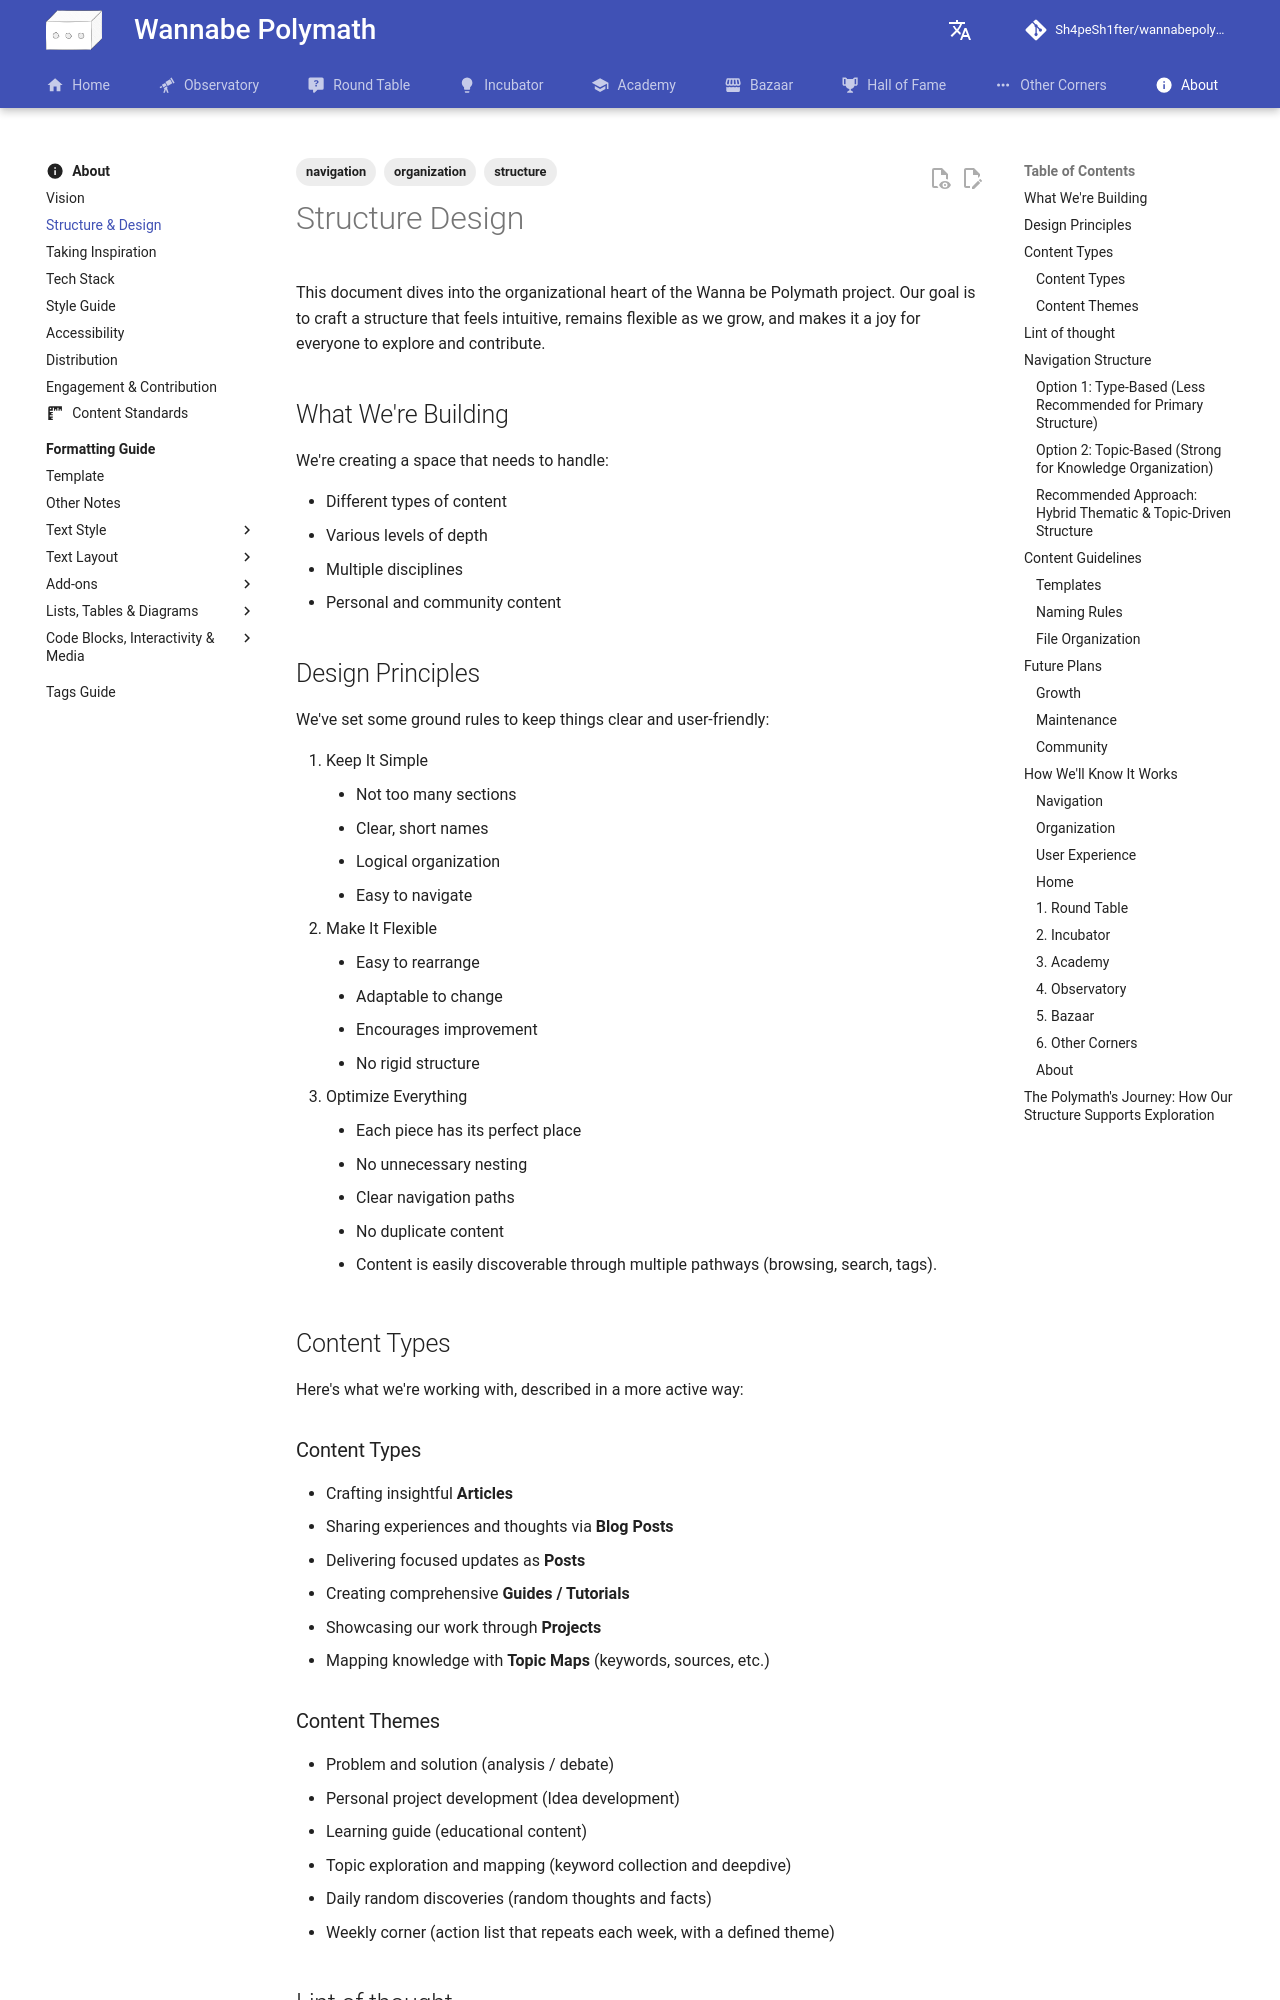

repository: Sh4peSh1fter/wannabepolymath · page: about/structure_design/index.html · generator: mkdocs

---
title: Structure Design
description: How we organize and structure the Wanna be Polymath project
date: 27.5.2025
tags:
  - structure
  - organization
  - navigation
---

# Structure Design

This document dives into the organizational heart of the Wanna be Polymath project. Our goal is to craft a structure that feels intuitive, remains flexible as we grow, and makes it a joy for everyone to explore and contribute.

## What We're Building

We're creating a space that needs to handle:
- Different types of content
- Various levels of depth
- Multiple disciplines
- Personal and community content

## Design Principles

We've set some ground rules to keep things clear and user-friendly:

1. Keep It Simple
    - Not too many sections
    - Clear, short names
    - Logical organization
    - Easy to navigate
2. Make It Flexible
    - Easy to rearrange
    - Adaptable to change
    - Encourages improvement
    - No rigid structure
3. Optimize Everything
    - Each piece has its perfect place
    - No unnecessary nesting
    - Clear navigation paths
    - No duplicate content
    - Content is easily discoverable through multiple pathways (browsing, search, tags).

## Content Types

Here's what we're working with, described in a more active way:

### Content Types
- Crafting insightful **Articles**
- Sharing experiences and thoughts via **Blog Posts**
- Delivering focused updates as **Posts**
- Creating comprehensive **Guides / Tutorials**
- Showcasing our work through **Projects**
- Mapping knowledge with **Topic Maps** (keywords, sources, etc.)

### Content Themes
- Problem and solution (analysis / debate)
- Personal project development (Idea development)
- Learning guide (educational content)
- Topic exploration and mapping (keyword collection and deepdive)
- Daily random discoveries (random thoughts and facts)
- Weekly corner (action list that repeats each week, with a defined theme)

## Navigation Structure

The navigation structure is effected from the content types and themes, and we have few options to go with:

### Option 1: Type-Based (Less Recommended for Primary Structure)
Organizes content primarily by its format (e.g., Articles, Blogs, Projects).
- **Pros:** Clear for users looking for a specific *type* of content.
- **Cons:** Can be difficult to find all information on a specific *subject* if it exists in multiple formats. May feel too generic for the "Wanna be Polymath" vision.

```
├── Home/
├── About/
├── Articles/
│   ├── <group_of_articles_1>/
│   ├── <group_of_articles_2>/
│   └── ...
├── Blogs/
│   ├── <group_of_blogs_1>/
│   ├── <group_of_blogs_2>/
│   └── ...
├── Projects/
├── Topic_Maps/
│   ├── <group_of_topics_1>/
│   ├── <group_of_topics_2>/
│   └── ...
```
